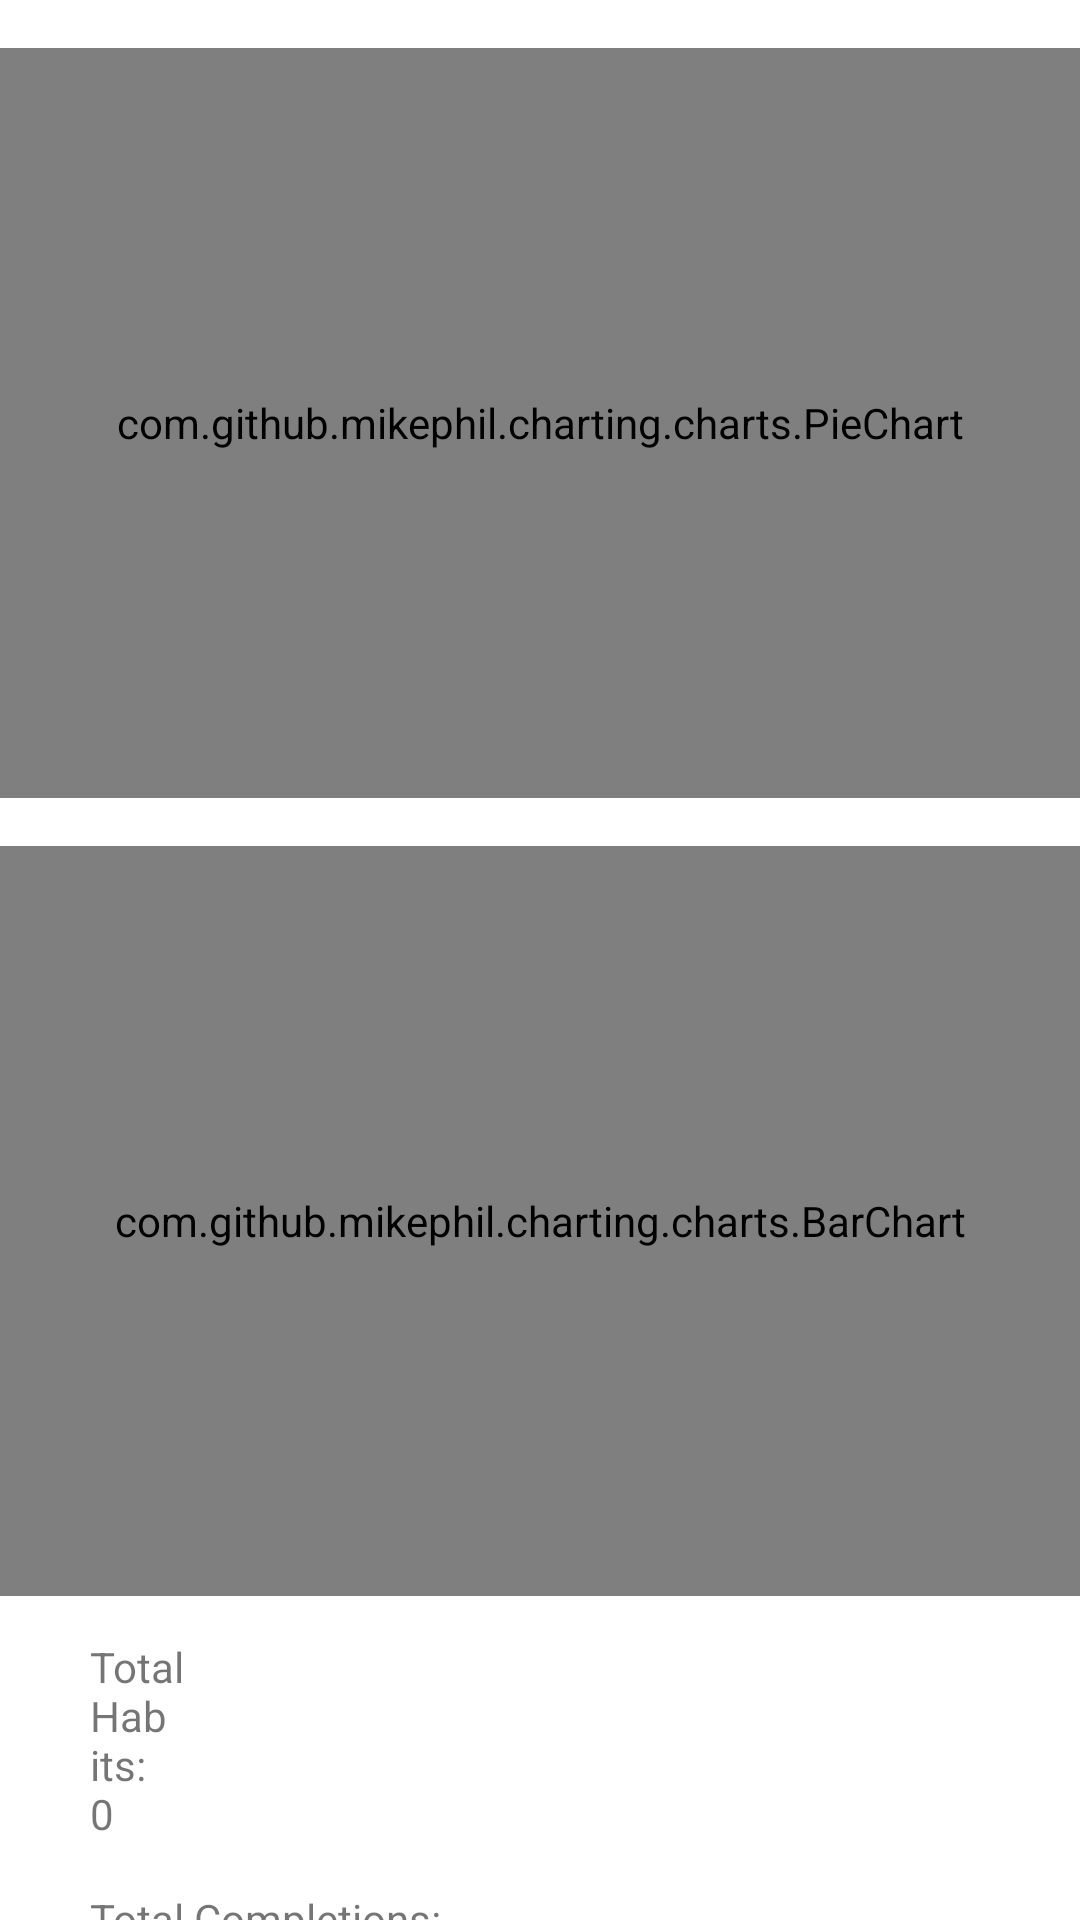

Here is an Android app screen rendered from its layout file. Give the layout XML and the strings, colors and styles it references.
<!-- AndroidManifest.xml: application theme AppTheme -->
<!-- res/layout/fragment_statistics.xml -->
<layout xmlns:android="http://schemas.android.com/apk/res/android"
    xmlns:app="http://schemas.android.com/apk/res-auto"
    xmlns:tools="http://schemas.android.com/tools">

    <data>
        <variable
            name="viewModel"
            type="com.momentum.habittracker.viewmodels.HabitViewModel" />
    </data>

    <RelativeLayout
        android:layout_width="match_parent"
        android:layout_height="match_parent"
        tools:context=".fragments.StatisticsFragment">

        
        <com.github.mikephil.charting.charts.PieChart
            android:id="@+id/completionChart"
            android:layout_width="match_parent"
            android:layout_height="250dp"
            android:layout_marginTop="16dp"
            android:layout_alignParentTop="true"/>

        
        <com.github.mikephil.charting.charts.BarChart
            android:id="@+id/streakChart"
            android:layout_width="match_parent"
            android:layout_height="250dp"
            android:layout_below="@id/completionChart"
            android:layout_marginTop="16dp"/>

        

        <TextView
            android:id="@+id/textViewTotalHabits"
            android:layout_width="wrap_content"
            android:layout_height="wrap_content"
            android:layout_below="@id/streakChart"
            android:layout_alignParentStart="true"
            android:layout_alignParentEnd="true"
            android:layout_marginStart="30dp"
            android:layout_marginTop="14dp"
            android:layout_marginEnd="287dp"
            android:text="Total Habits: 0" />

        <TextView
            android:id="@+id/textViewTotalCompletions"
            android:layout_width="170dp"
            android:layout_height="21dp"
            android:layout_below="@id/textViewTotalHabits"
            android:layout_alignParentStart="true"
            android:layout_alignParentEnd="true"
            android:layout_marginStart="30dp"
            android:layout_marginTop="16dp"
            android:layout_marginEnd="209dp"
            android:text="Total Completions: 0" />

        <TextView
            android:id="@+id/textViewAverageStreak"
            android:layout_width="wrap_content"
            android:layout_height="wrap_content"
            android:layout_below="@id/textViewTotalCompletions"
            android:layout_alignParentStart="true"
            android:layout_alignParentEnd="true"
            android:layout_marginStart="30dp"
            android:layout_marginTop="20dp"
            android:layout_marginEnd="226dp"
            android:text="Average Streak: 0.0 days" />

        <TextView
            android:id="@+id/textViewBestStreak"
            android:layout_width="wrap_content"
            android:layout_height="wrap_content"
            android:layout_below="@id/textViewAverageStreak"
            android:layout_alignParentStart="true"
            android:layout_alignParentEnd="true"
            android:layout_marginStart="30dp"
            android:layout_marginTop="19dp"
            android:layout_marginEnd="260dp"
            android:text="Best Streak: 0 days" />
    </RelativeLayout>

</layout>
<!-- resources referenced by this layout -->
<resources>
  <style name="AppTheme" parent="Theme.MaterialComponents.DayNight.NoActionBar">
          
          <item name="colorPrimary">@color/md_primary</item>
          <item name="colorPrimaryVariant">@color/md_primary_container</item>
          <item name="colorOnPrimary">@color/md_on_primary</item>
          <item name="actionBarSize">?android:attr/actionBarSize</item>
          <item name="android:colorControlActivated">@color/colorPrimary</item>
  
          
          <item name="colorSecondary">@color/md_secondary</item>
          <item name="colorSecondaryVariant">@color/md_secondary_container</item>
          <item name="colorOnSecondary">@color/md_on_secondary</item>
  
          
          <item name="android:statusBarColor">?attr/colorPrimaryVariant</item>
          <item name="android:navigationBarColor">?attr/colorSurface</item>
          <item name="android:windowLightStatusBar">true</item>
          <item name="android:windowLightNavigationBar">true</item>
  
          
          <item name="colorSurface">@color/md_surface</item>
          <item name="colorSurfaceVariant">@color/md_surface_variant</item>
          <item name="colorOnSurface">@color/md_on_surface</item>
          <item name="colorOnSurfaceVariant">@color/md_on_surface_variant</item>
  
          
          <item name="android:textColorPrimary">?attr/colorOnSurface</item>
          <item name="android:textColorSecondary">?attr/colorOnSurfaceVariant</item>
          <item name="android:textColorHint">?attr/colorOnSurfaceVariant</item>
  
          
          <item name="cardViewStyle">@style/HabitCardStyle</item>
  
          
          <item name="materialButtonStyle">@style/Widget.MaterialComponents.Button</item>
          <item name="borderlessButtonStyle">@style/Widget.MaterialComponents.Button.TextButton</item>
      </style>
  <color name="md_primary">#6750A4</color>
  <color name="md_primary_container">#EADDFF</color>
  <color name="md_on_primary">#FFFFFF</color>
  <color name="colorPrimary">@color/md_primary</color>
  <color name="md_secondary">#625B71</color>
  <color name="md_secondary_container">#E8DEF8</color>
  <color name="md_on_secondary">#FFFFFF</color>
  <color name="md_surface">#FFFBFE</color>
  <color name="md_surface_variant">#E7E0EC</color>
  <color name="md_on_surface">#1C1B1F</color>
  <color name="md_on_surface_variant">#49454F</color>
  <style name="HabitCardStyle" parent="Widget.MaterialComponents.CardView">
          <item name="shapeAppearance">@style/ShapeAppearance.MaterialComponents.SmallComponent</item>
          <item name="cardElevation">4dp</item>
          <item name="android:layout_margin">8dp</item>
          <item name="cardBackgroundColor">?attr/colorSurfaceVariant</item>
          <item name="strokeColor">?attr/colorOutline</item>
          <item name="strokeWidth">1dp</item>
      </style>
  <style name="Widget.MaterialComponents.Button" parent="Widget.MaterialComponents.Button.UnelevatedButton">
          <item name="rippleColor">?attr/colorPrimary</item>
      </style>
</resources>
